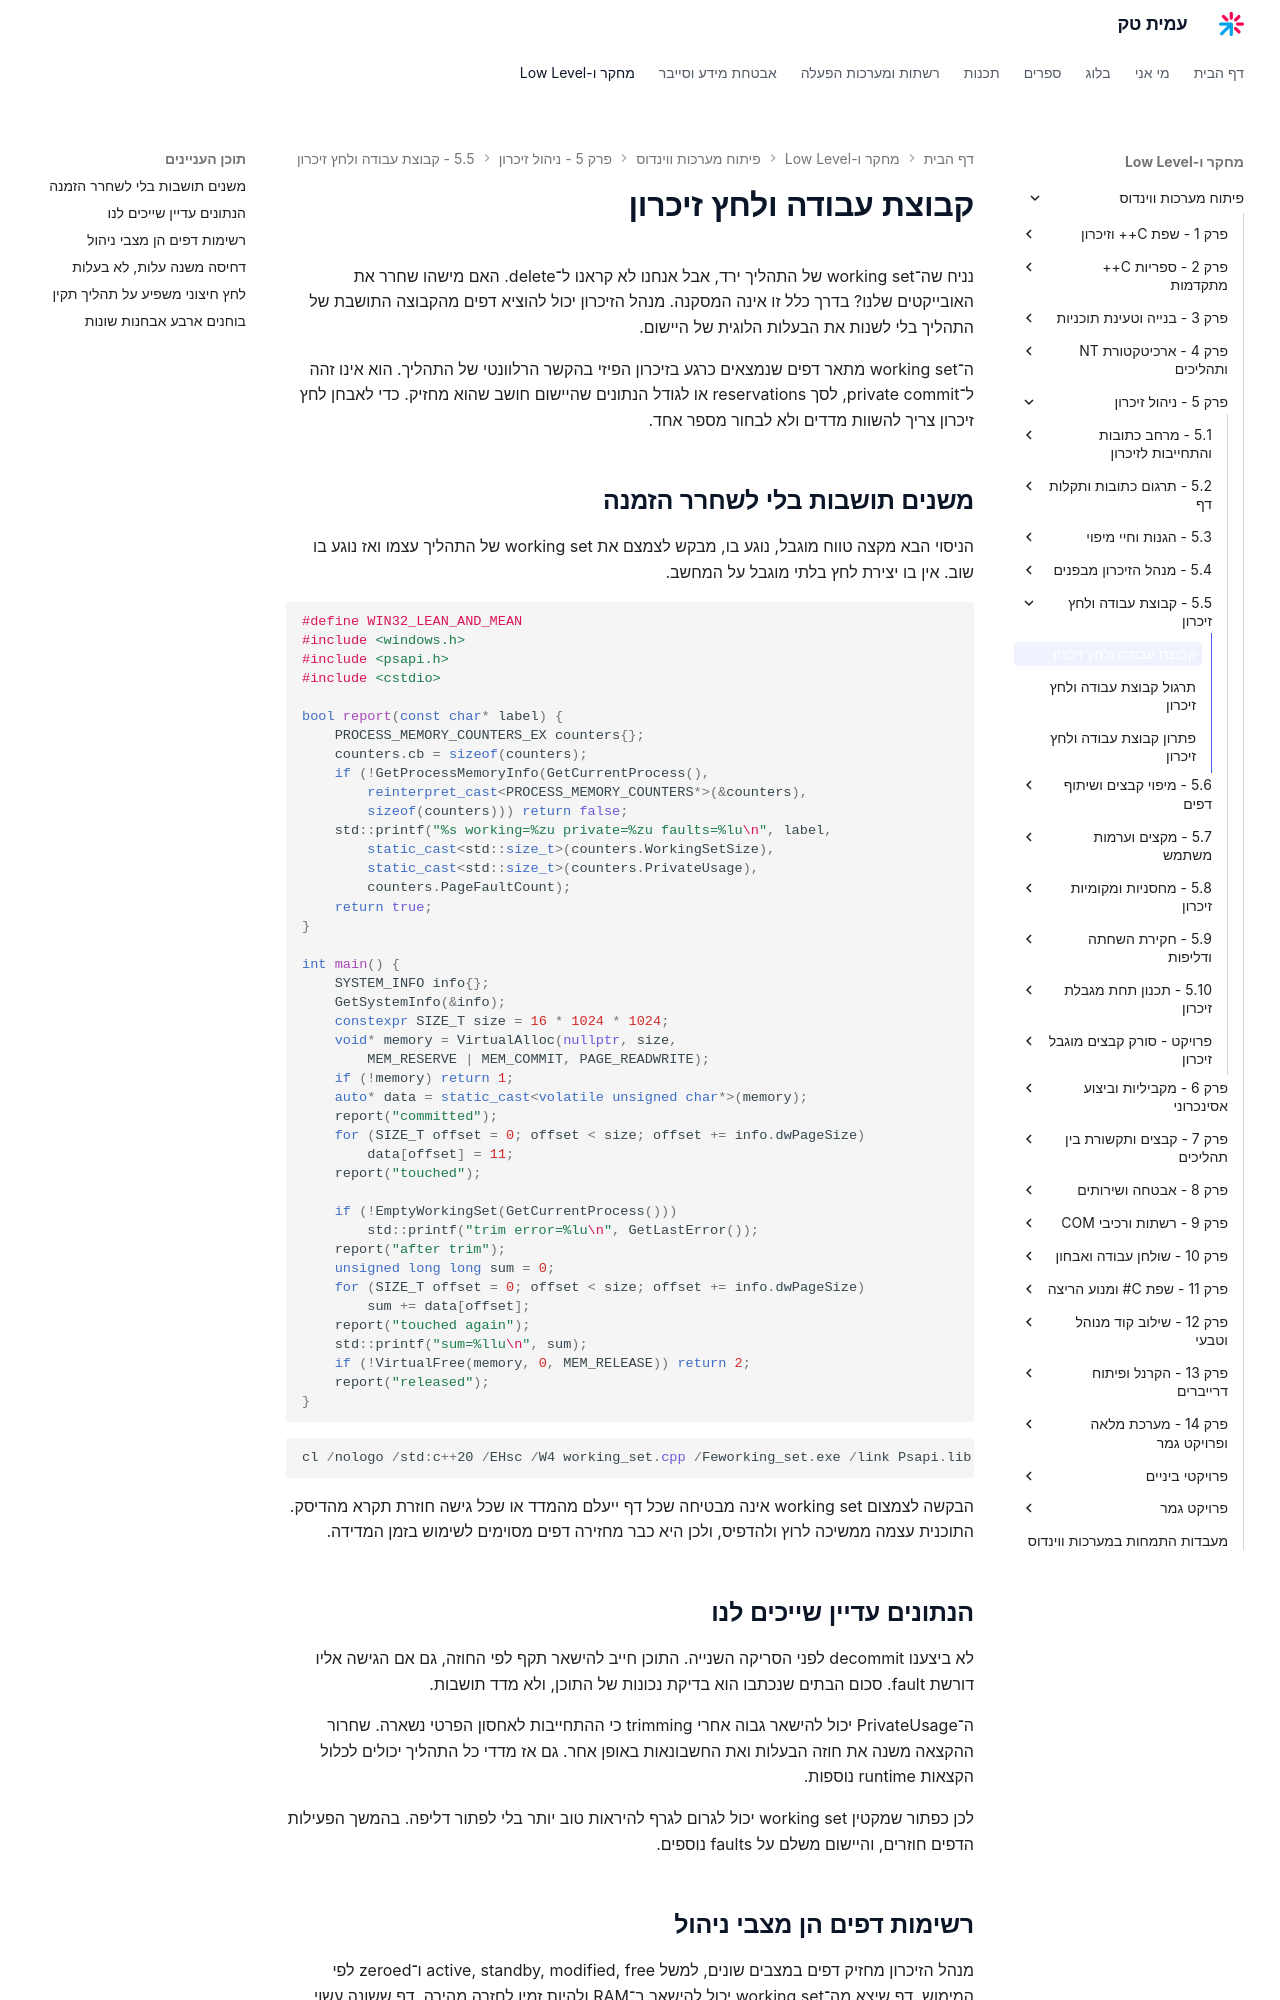

repository: AmitPinchasi/amittech · page: פיתוח-מערכות-ווינדוס/5 - ניהול זיכרון/5.5 - קבוצת עבודה ולחץ זיכרון/5.5 - קבוצת עבודה ולחץ זיכרון - הרצאה/index.html · generator: mkdocs

# קבוצת עבודה ולחץ זיכרון

נניח שה־working set של התהליך ירד, אבל אנחנו לא קראנו ל־delete. האם מישהו שחרר את האובייקטים שלנו? בדרך כלל זו אינה המסקנה. מנהל הזיכרון יכול להוציא דפים מהקבוצה התושבת של התהליך בלי לשנות את הבעלות הלוגית של היישום.

ה־working set מתאר דפים שנמצאים כרגע בזיכרון הפיזי בהקשר הרלוונטי של התהליך. הוא אינו זהה ל־private commit, לסך reservations או לגודל הנתונים שהיישום חושב שהוא מחזיק. כדי לאבחן לחץ זיכרון צריך להשוות מדדים ולא לבחור מספר אחד.

## משנים תושבות בלי לשחרר הזמנה

הניסוי הבא מקצה טווח מוגבל, נוגע בו, מבקש לצמצם את working set של התהליך עצמו ואז נוגע בו שוב. אין בו יצירת לחץ בלתי מוגבל על המחשב.

```cpp
#define WIN32_LEAN_AND_MEAN
#include <windows.h>
#include <psapi.h>
#include <cstdio>

bool report(const char* label) {
    PROCESS_MEMORY_COUNTERS_EX counters{};
    counters.cb = sizeof(counters);
    if (!GetProcessMemoryInfo(GetCurrentProcess(),
        reinterpret_cast<PROCESS_MEMORY_COUNTERS*>(&counters),
        sizeof(counters))) return false;
    std::printf("%s working=%zu private=%zu faults=%lu\n", label,
        static_cast<std::size_t>(counters.WorkingSetSize),
        static_cast<std::size_t>(counters.PrivateUsage),
        counters.PageFaultCount);
    return true;
}

int main() {
    SYSTEM_INFO info{};
    GetSystemInfo(&info);
    constexpr SIZE_T size = 16 * 1024 * 1024;
    void* memory = VirtualAlloc(nullptr, size,
        MEM_RESERVE | MEM_COMMIT, PAGE_READWRITE);
    if (!memory) return 1;
    auto* data = static_cast<volatile unsigned char*>(memory);
    report("committed");
    for (SIZE_T offset = 0; offset < size; offset += info.dwPageSize)
        data[offset] = 11;
    report("touched");

    if (!EmptyWorkingSet(GetCurrentProcess()))
        std::printf("trim error=%lu\n", GetLastError());
    report("after trim");
    unsigned long long sum = 0;
    for (SIZE_T offset = 0; offset < size; offset += info.dwPageSize)
        sum += data[offset];
    report("touched again");
    std::printf("sum=%llu\n", sum);
    if (!VirtualFree(memory, 0, MEM_RELEASE)) return 2;
    report("released");
}
```

```powershell
cl /nologo /std:c++20 /EHsc /W4 working_set.cpp /Feworking_set.exe /link Psapi.lib
```

הבקשה לצמצום working set אינה מבטיחה שכל דף ייעלם מהמדד או שכל גישה חוזרת תקרא מהדיסק. התוכנית עצמה ממשיכה לרוץ ולהדפיס, ולכן היא כבר מחזירה דפים מסוימים לשימוש בזמן המדידה.

## הנתונים עדיין שייכים לנו

לא ביצענו decommit לפני הסריקה השנייה. התוכן חייב להישאר תקף לפי החוזה, גם אם הגישה אליו דורשת fault. סכום הבתים שנכתבו הוא בדיקת נכונות של התוכן, ולא מדד תושבות.

ה־PrivateUsage יכול להישאר גבוה אחרי trimming כי ההתחייבות לאחסון הפרטי נשארה. שחרור ההקצאה משנה את חוזה הבעלות ואת החשבונאות באופן אחר. גם אז מדדי כל התהליך יכולים לכלול הקצאות runtime נוספות.

לכן כפתור שמקטין working set יכול לגרום לגרף להיראות טוב יותר בלי לפתור דליפה. בהמשך הפעילות הדפים חוזרים, והיישום משלם על faults נוספים.
